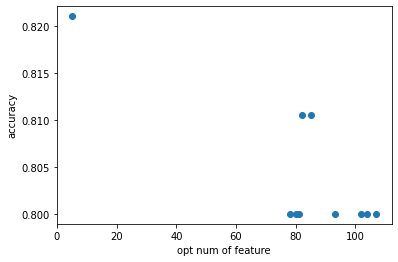

The file beside this chart, header and first rows:
C	opt num of features	accuracy
0.01	5	0.8211
0.02	80	0.8
0.03	107	0.8
0.04	93	0.8
0.05	82	0.8105
0.06	85	0.8105
0.07	81	0.8
0.08	78	0.8
0.09	104	0.8
0.1	102	0.8
